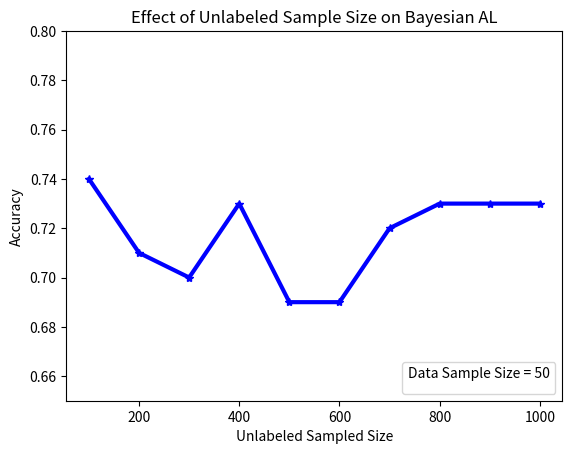

Recreate this plot in Python. (Note: this script raises an exception after producing the figure.)
import matplotlib.pyplot as plt
import matplotlib.lines as mlines
import numpy as np

xaxis = [100, 200, 300, 400, 500, 600, 700, 800, 900, 1000]
yaxis = [0.74, 0.71, 0.70, 0.73, 0.69, 0.69, 0.72, 0.73, 0.73, 0.73]
#===============Taking the 5th indexed values only===================

plt.title("Effect of Unlabeled Sample Size on Bayesian AL")
plt.xlabel('Unlabeled Sampled Size')
plt.ylabel('Accuracy')

plt.ylim(0.65, 0.8)
p1, = plt.plot(xaxis, yaxis, 'b', marker='*', linewidth = 3)

plt.legend(title = "Data Sample Size = 50",
                   loc='lower right',
                   fontsize=10)
plt.savefig("../Results/Diff_Unlabeled_Sample_Size.pdf")
plt.show()